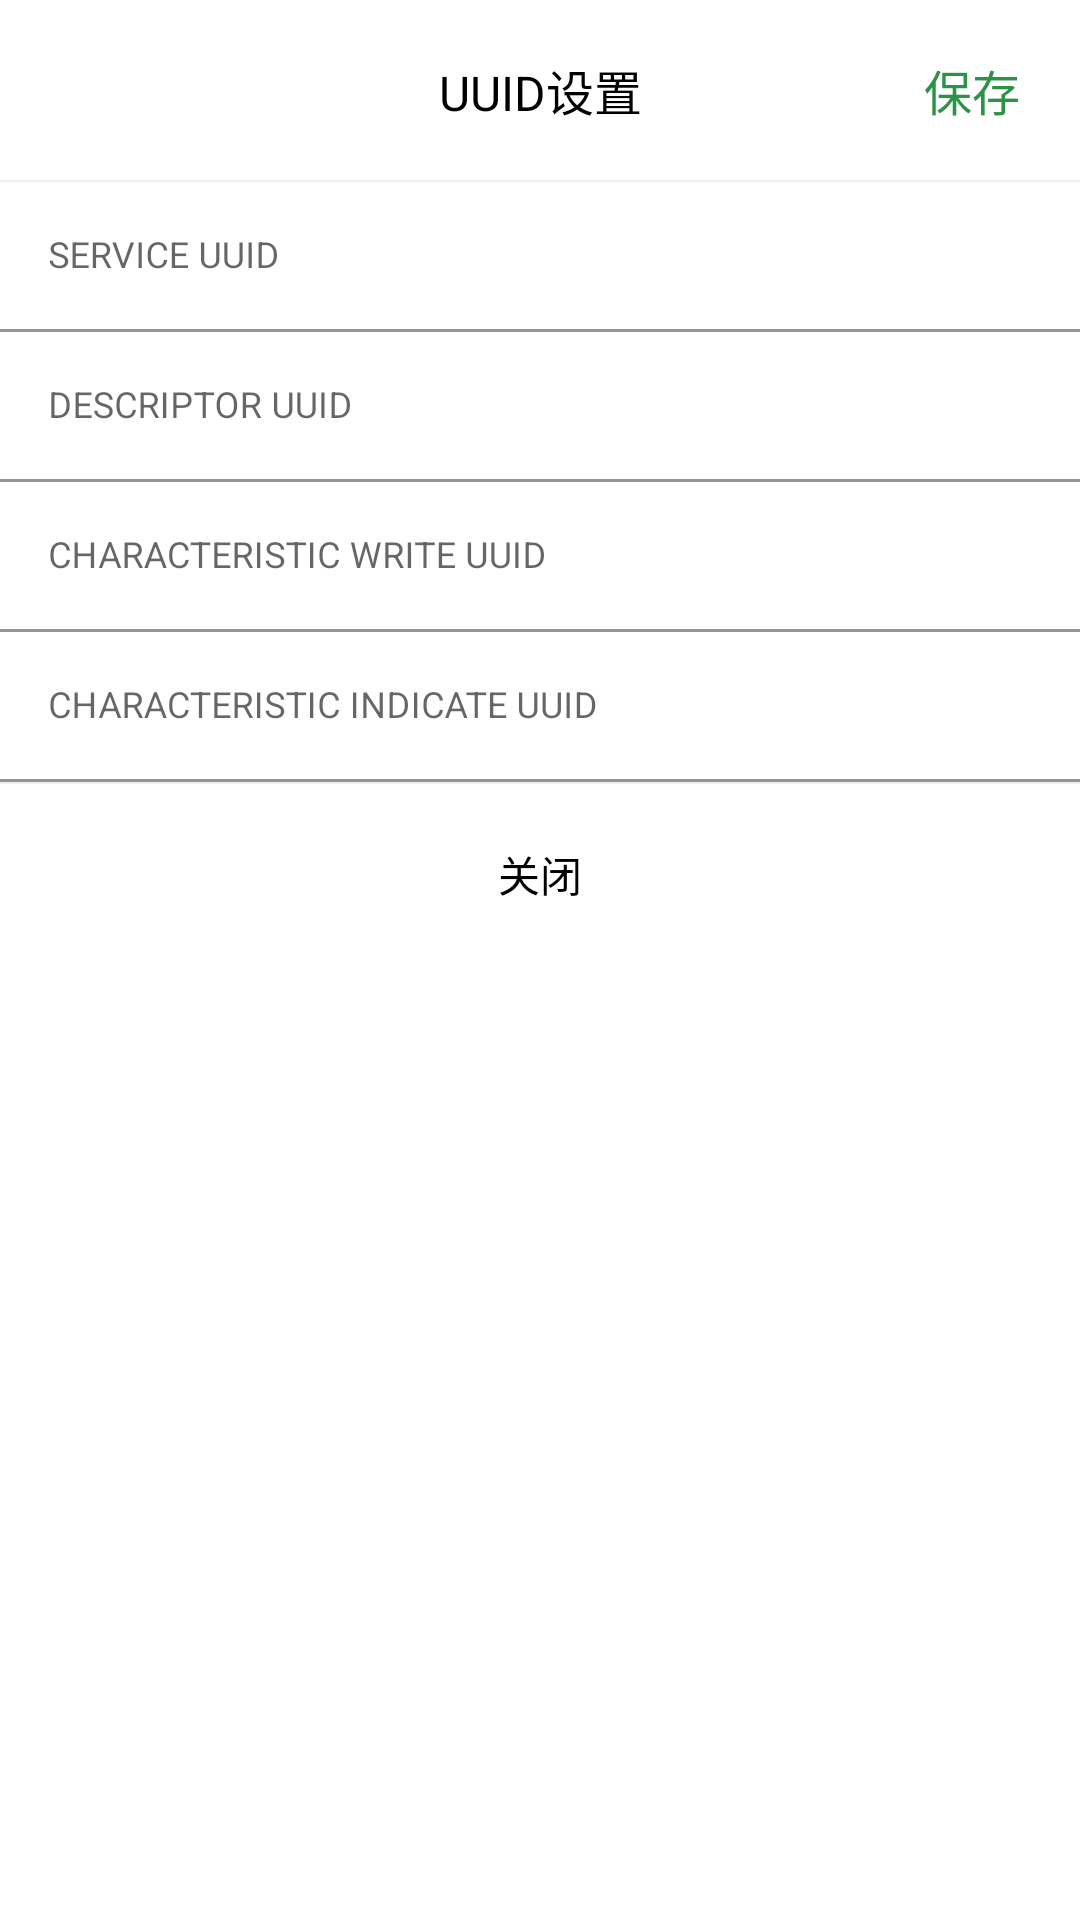

This screen was rendered from an Android layout file. Write that file and the resources it references.
<!-- AndroidManifest.xml: application theme Theme.BleDemoKotlin -->
<!-- res/layout/dialog_uuid_edit.xml -->
<?xml version="1.0" encoding="utf-8"?>
<LinearLayout xmlns:android="http://schemas.android.com/apk/res/android"
    android:orientation="vertical"
    android:layout_width="match_parent"
    android:background="@drawable/shape_white_top_radius_24"
    android:layout_height="wrap_content">

    <RelativeLayout
        android:layout_width="match_parent"
        android:layout_height="wrap_content">
        <TextView
            android:layout_width="match_parent"
            android:layout_height="60dp"
            android:gravity="center"
            android:text="UUID设置"
            android:textColor="@color/black"
            android:textSize="16sp" />

        <TextView
            android:id="@+id/tv_save"
            android:padding="12dp"
            android:layout_width="wrap_content"
            android:layout_height="wrap_content"
            android:layout_alignParentEnd="true"
            android:layout_centerVertical="true"
            android:layout_marginEnd="8dp"
            android:text="保存"
            android:textColor="@color/green"
            android:textSize="16sp" />
    </RelativeLayout>

    <View
        android:layout_width="match_parent"
        android:layout_height="0.5dp"
        android:background="@color/line" />

    <com.google.android.material.textfield.TextInputLayout
        android:layout_width="match_parent"
        android:layout_height="50dp">

        <com.google.android.material.textfield.TextInputEditText
            android:id="@+id/et_service_uuid"
            android:background="@color/white"
            android:layout_width="match_parent"
            android:layout_height="match_parent"
            android:hint="SERVICE UUID"
            android:inputType="text|textCapCharacters"
            android:textColor="@color/black"
            android:textSize="12sp" />
    </com.google.android.material.textfield.TextInputLayout>

    <com.google.android.material.textfield.TextInputLayout
        android:layout_width="match_parent"
        android:layout_height="50dp">

        <com.google.android.material.textfield.TextInputEditText
            android:id="@+id/et_descriptor_uuid"
            android:background="@color/white"
            android:layout_width="match_parent"
            android:layout_height="match_parent"
            android:hint="DESCRIPTOR UUID"
            android:inputType="text|textCapCharacters"
            android:textColor="@color/black"
            android:textSize="12sp" />
    </com.google.android.material.textfield.TextInputLayout>

    <com.google.android.material.textfield.TextInputLayout
        android:layout_width="match_parent"
        android:layout_height="50dp">

        <com.google.android.material.textfield.TextInputEditText
            android:id="@+id/et_characteristic_write_uuid"
            android:background="@color/white"
            android:layout_width="match_parent"
            android:layout_height="match_parent"
            android:hint="CHARACTERISTIC WRITE UUID"
            android:inputType="text|textCapCharacters"
            android:textColor="@color/black"
            android:textSize="12sp" />
    </com.google.android.material.textfield.TextInputLayout>

    <com.google.android.material.textfield.TextInputLayout
        android:layout_width="match_parent"
        android:layout_height="50dp">

        <com.google.android.material.textfield.TextInputEditText
            android:id="@+id/et_characteristic_indicate_uuid"
            android:background="@color/white"
            android:layout_width="match_parent"
            android:layout_height="match_parent"
            android:hint="CHARACTERISTIC INDICATE UUID"
            android:inputType="text|textCapCharacters"
            android:textColor="@color/black"
            android:textSize="12sp" />
    </com.google.android.material.textfield.TextInputLayout>

    <View
        android:layout_width="match_parent"
        android:layout_height="0.5dp"
        android:background="@color/line" />

    <TextView
        android:id="@+id/tv_close"
        android:layout_width="match_parent"
        android:layout_height="60dp"
        android:foreground="?attr/selectableItemBackground"
        android:gravity="center"
        android:text="关闭"
        android:textColor="@color/black" />

</LinearLayout>
<!-- resources referenced by this layout -->
<resources>
  <color name="black">#FF000000</color>
  <color name="green">#2b9247</color>
  <color name="line">#EEE</color>
  <color name="white">#FFFFFFFF</color>
  <style name="Theme.BleDemoKotlin" parent="Theme.MaterialComponents.DayNight.DarkActionBar">
          
          <item name="colorPrimary">@color/green</item>
          <item name="colorPrimaryVariant">@color/green</item>
          <item name="colorOnPrimary">@color/white</item>
          
          <item name="colorSecondary">@color/green_light</item>
          <item name="colorSecondaryVariant">@color/green</item>
          <item name="colorOnSecondary">@color/black</item>
          
          <item name="android:statusBarColor" tools:targetApi="l">?attr/colorPrimaryVariant</item>
          
      </style>
  <color name="green_light">#00cd66</color>
</resources>
